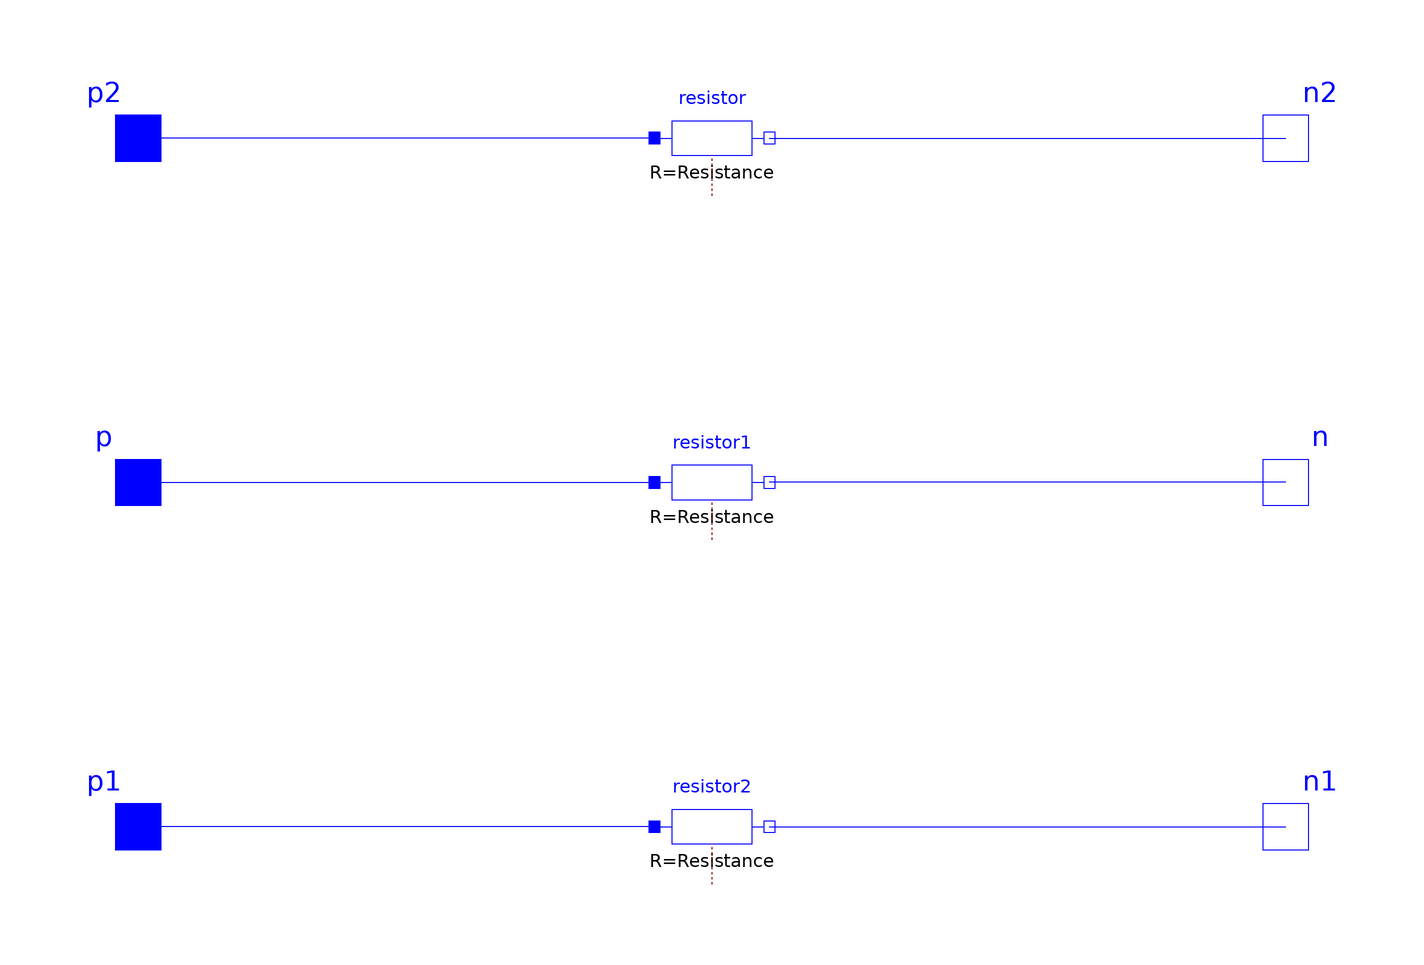

The Modelica model whose source follows is shown above as a component diagram (icons at their Placement, wires along their Line points).

model Line_R
      parameter Real Time = 1
                             "start";
      parameter Real Resistance = 0
                                   "line resistance";
      Modelica.Electrical.Analog.Interfaces.PositivePin p annotation (Placement(
            transformation(rotation=0, extent={{-110,-10},{-90,10}})));
      Modelica.Electrical.Analog.Interfaces.PositivePin p1 annotation (Placement(
            transformation(rotation=0, extent={{-110,-70},{-90,-50}})));
      Modelica.Electrical.Analog.Interfaces.PositivePin p2 annotation (Placement(
            transformation(rotation=0, extent={{-110,50},{-90,70}})));
      Modelica.Electrical.Analog.Interfaces.NegativePin n annotation (Placement(
            transformation(rotation=0, extent={{90,-10},{110,10}})));
      Modelica.Electrical.Analog.Interfaces.NegativePin n1 annotation (Placement(
            transformation(rotation=0, extent={{90,-70},{110,-50}})));
      Modelica.Electrical.Analog.Interfaces.NegativePin n2 annotation (Placement(
            transformation(rotation=0, extent={{90,50},{110,70}})));
      Modelica.Electrical.Analog.Basic.Resistor resistor(R=Resistance)
        annotation (Placement(transformation(extent={{-10,50},{10,70}})));
      Modelica.Electrical.Analog.Basic.Resistor resistor1(R=Resistance)
        annotation (Placement(transformation(extent={{-10,-10},{10,10}})));
      Modelica.Electrical.Analog.Basic.Resistor resistor2(R=Resistance)
        annotation (Placement(transformation(extent={{-10,-70},{10,-50}})));
    equation
      connect(resistor.p, p2)
        annotation (Line(points={{-10,60},{-100,60}}, color={0,0,255}));
      connect(p, resistor1.p)
        annotation (Line(points={{-100,0},{-10,0}}, color={0,0,255}));
      connect(resistor2.p, p1)
        annotation (Line(points={{-10,-60},{-100,-60}}, color={0,0,255}));
      connect(resistor2.n, n1)
        annotation (Line(points={{10,-60},{100,-60}}, color={0,0,255}));
      connect(n, resistor1.n)
        annotation (Line(points={{100,0},{10,0}}, color={0,0,255}));
      connect(resistor.n, n2)
        annotation (Line(points={{10,60},{100,60}}, color={0,0,255}));
    end Line_R;